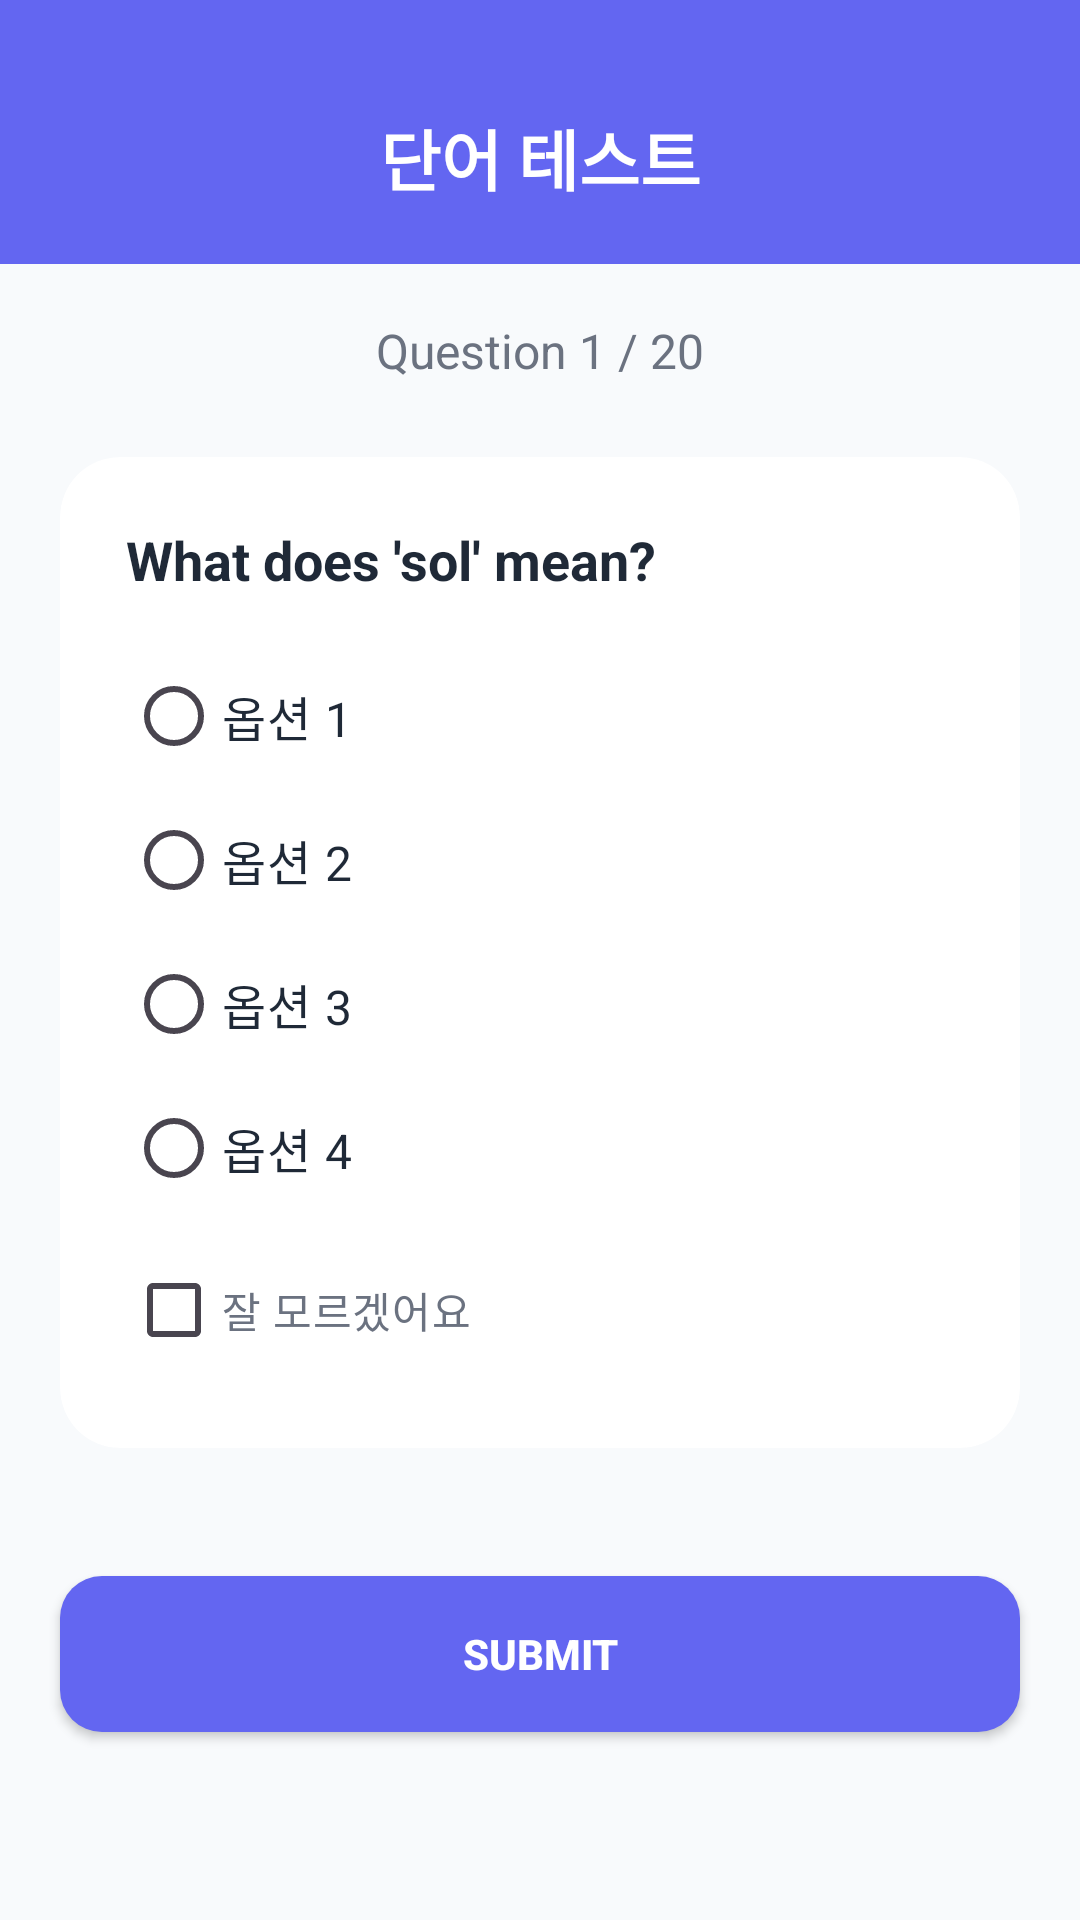

Android layout source for this screen:
<!-- AndroidManifest.xml: activity theme Theme.SpanishVocab -->
<!-- res/layout/activity_test.xml -->
<?xml version="1.0" encoding="utf-8"?>
<androidx.constraintlayout.widget.ConstraintLayout
    xmlns:android="http://schemas.android.com/apk/res/android"
    xmlns:app="http://schemas.android.com/apk/res-auto"
    android:layout_width="match_parent"
    android:layout_height="match_parent"
    android:background="@color/background_gray">

    <androidx.appcompat.widget.Toolbar
        android:id="@+id/toolbar"
        android:layout_width="0dp"
        android:layout_height="88dp"
        android:background="@color/primary_blue"
        android:elevation="0dp"
        app:title=""
        app:layout_constraintTop_toTopOf="parent"
        app:layout_constraintStart_toStartOf="parent"
        app:layout_constraintEnd_toEndOf="parent" />

    <ImageButton
        android:id="@+id/btnBack"
        android:layout_width="48dp"
        android:layout_height="48dp"
        android:src="@drawable/ic_arrow_back"
        android:background="?attr/selectableItemBackgroundBorderless"
        app:tint="@android:color/white"
        android:layout_marginStart="8dp"
        android:scaleType="centerInside"
        app:layout_constraintStart_toStartOf="parent"
        app:layout_constraintTop_toTopOf="@id/toolbarTitle"
        app:layout_constraintBottom_toBottomOf="@id/toolbarTitle" />

    <TextView
        android:id="@+id/toolbarTitle"
        android:layout_width="wrap_content"
        android:layout_height="wrap_content"
        android:text="단어 테스트"
        android:textColor="@android:color/white"
        android:textSize="22sp"
        android:textStyle="bold"
        android:fontFamily="sans-serif-medium"
        app:layout_constraintTop_toTopOf="@id/toolbar"
        app:layout_constraintBottom_toBottomOf="@id/toolbar"
        app:layout_constraintStart_toStartOf="parent"
        app:layout_constraintEnd_toEndOf="parent"
        app:layout_constraintVertical_bias="0.65"/>

    <TextView
        android:id="@+id/textProgress"
        android:layout_width="wrap_content"
        android:layout_height="wrap_content"
        android:text="Question 1 / 20"
        android:textColor="@color/text_secondary"
        android:textSize="16sp"
        android:layout_marginTop="18dp"
        app:layout_constraintTop_toBottomOf="@id/toolbar"
        app:layout_constraintStart_toStartOf="parent"
        app:layout_constraintEnd_toEndOf="parent" />

    <androidx.cardview.widget.CardView
        android:id="@+id/cardQuestion"
        android:layout_width="0dp"
        android:layout_height="wrap_content"
        android:layout_marginHorizontal="20dp"
        android:layout_marginTop="12dp"
        android:layout_marginBottom="12dp"
        app:cardBackgroundColor="#FFFFFF"
        app:cardCornerRadius="20dp"
        app:cardElevation="0dp"
        app:layout_constraintTop_toBottomOf="@id/textProgress"
        app:layout_constraintBottom_toTopOf="@id/buttonSubmit"
        app:layout_constraintStart_toStartOf="parent"
        app:layout_constraintEnd_toEndOf="parent"
        app:layout_constraintVertical_bias="0.42">

        <LinearLayout
            android:layout_width="match_parent"
            android:layout_height="wrap_content"
            android:orientation="vertical"
            android:padding="22dp">

            <TextView
                android:id="@+id/textQuestion"
                android:layout_width="wrap_content"
                android:layout_height="wrap_content"
                android:text="What does 'sol' mean?"
                android:textColor="@color/text_primary"
                android:textSize="18sp"
                android:textStyle="bold" />

            <RadioGroup
                android:id="@+id/optionsGroup"
                android:layout_width="match_parent"
                android:layout_height="wrap_content"
                android:layout_marginTop="16dp">

                <RadioButton
                    android:id="@+id/option1"
                    android:layout_width="match_parent"
                    android:layout_height="wrap_content"
                    android:paddingVertical="8dp"
                    android:text="옵션 1"
                    android:textSize="16sp"
                    android:textColor="@color/text_primary" />

                <RadioButton
                    android:id="@+id/option2"
                    android:layout_width="match_parent"
                    android:layout_height="wrap_content"
                    android:paddingVertical="8dp"
                    android:text="옵션 2"
                    android:textSize="16sp"
                    android:textColor="@color/text_primary" />

                <RadioButton
                    android:id="@+id/option3"
                    android:layout_width="match_parent"
                    android:layout_height="wrap_content"
                    android:paddingVertical="8dp"
                    android:text="옵션 3"
                    android:textSize="16sp"
                    android:textColor="@color/text_primary" />

                <RadioButton
                    android:id="@+id/option4"
                    android:layout_width="match_parent"
                    android:layout_height="wrap_content"
                    android:paddingVertical="8dp"
                    android:text="옵션 4"
                    android:textSize="16sp"
                    android:textColor="@color/text_primary" />
            </RadioGroup>

            <CheckBox
                android:id="@+id/checkUnsure"
                android:layout_width="wrap_content"
                android:layout_height="wrap_content"
                android:layout_marginTop="6dp"
                android:text="잘 모르겠어요"
                android:textColor="@color/text_secondary" />
        </LinearLayout>
    </androidx.cardview.widget.CardView>

    <Button
        android:id="@+id/buttonSubmit"
        android:layout_width="0dp"
        android:layout_height="52dp"
        android:layout_marginHorizontal="20dp"
        android:layout_marginTop="18dp"
        android:layout_marginBottom="50dp"
        android:text="Submit"
        android:textColor="@android:color/white"
        android:textStyle="bold"
        android:background="@drawable/button_background"
        app:layout_constraintTop_toBottomOf="@id/cardQuestion"
        app:layout_constraintBottom_toBottomOf="parent"
        app:layout_constraintStart_toStartOf="parent"
        app:layout_constraintEnd_toEndOf="parent" />

</androidx.constraintlayout.widget.ConstraintLayout>
<!-- resources referenced by this layout -->
<resources>
  <color name="background_gray">#F8FAFC</color>
  <color name="primary_blue">#6366F1</color>
  <color name="text_primary">#1F2937</color>
  <color name="text_secondary">#6B7280</color>
  <!-- drawable button_background (drawable) -->
  <?xml version="1.0" encoding="utf-8"?>
  <ripple xmlns:android="http://schemas.android.com/apk/res/android"
      android:color="@color/ripple_dark">
      <item>
          <selector>
              
              <item android:state_pressed="true">
                  <shape android:shape="rectangle">
                      <corners android:radius="14dp"/>
                      <solid android:color="@color/primary_blue_pressed"/>
                  </shape>
              </item>
  
              
              <item>
                  <shape android:shape="rectangle">
                      <corners android:radius="14dp"/>
                      <solid android:color="@color/primary_blue"/>
                  </shape>
              </item>
          </selector>
      </item>
  </ripple>
  <style name="Theme.SpanishVocab" parent="Base.Theme.SpanishVocab" />
  <color name="ripple_dark">#20000000</color>
  <color name="primary_blue_pressed">#3947D4</color>
  <style name="Base.Theme.SpanishVocab" parent="Theme.Material3.DayNight.NoActionBar">
          <item name="colorPrimary">#6366F1</item>
          <item name="colorOnPrimary">#FFFFFF</item>
          <item name="colorPrimaryContainer">#E0E7FF</item>
          <item name="colorOnPrimaryContainer">#1E1B4B</item>
          <item name="colorSecondary">#818CF8</item>
          <item name="colorOnSecondary">#FFFFFF</item>
          <item name="colorError">#EF4444</item>
          <item name="android:windowBackground">#F8FAFC</item>
          <item name="colorSurface">#FFFFFF</item>
          <item name="colorOnSurface">#1F2937</item>
      </style>
</resources>
